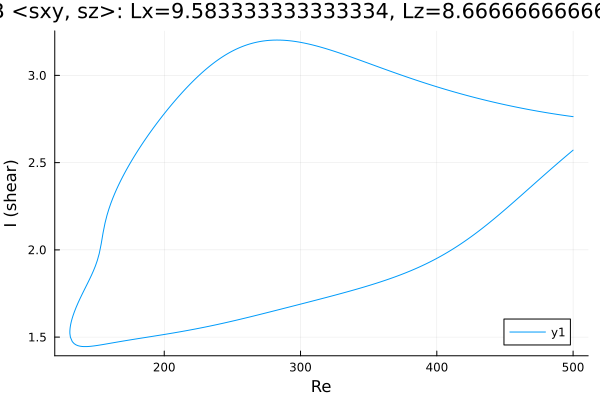

Data behind this chart, as committed beside it:
Re, shear
500.0, 2.764
499.1, 2.765
497.7, 2.766
496.2, 2.768
494.8, 2.769
493.4, 2.771
492, 2.772
490.6, 2.774
489.2, 2.776
487.8, 2.777
486.3, 2.779
484.9, 2.781
483.5, 2.782
482.1, 2.784
480.7, 2.786
479.3, 2.788
477.9, 2.79
476.4, 2.792
475, 2.794
473.6, 2.795
472.2, 2.797
471.4, 2.799
470, 2.801
468.6, 2.803
468.2, 2.803
466.7, 2.805
465.3, 2.807
463.9, 2.81
462.5, 2.812
461.1, 2.814
459.7, 2.816
458.3, 2.818
456.8, 2.821
455.4, 2.823
454, 2.825
452.6, 2.828
451.2, 2.83
449.8, 2.832
448.4, 2.835
446.9, 2.837
445.5, 2.84
444.1, 2.842
442.7, 2.845
441.3, 2.847
439.9, 2.85
438.5, 2.853
437, 2.855
435.6, 2.858
434.2, 2.861
432.8, 2.863
431.4, 2.866
430, 2.869
428.6, 2.872
427.1, 2.875
425.7, 2.877
424.3, 2.88
422.9, 2.883
421.5, 2.886
420.1, 2.889
418.7, 2.892
... 530 more rows
